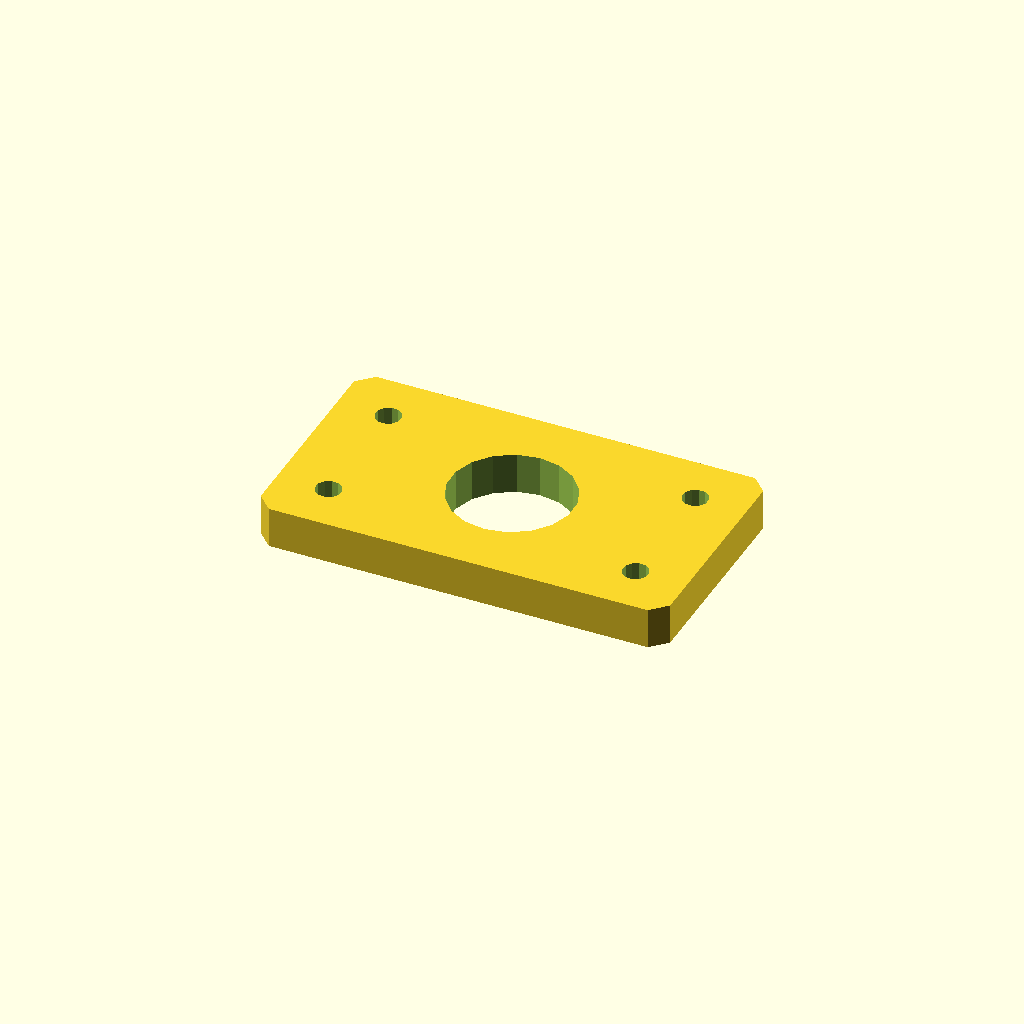
Cell 1 — every parameter at its default value.
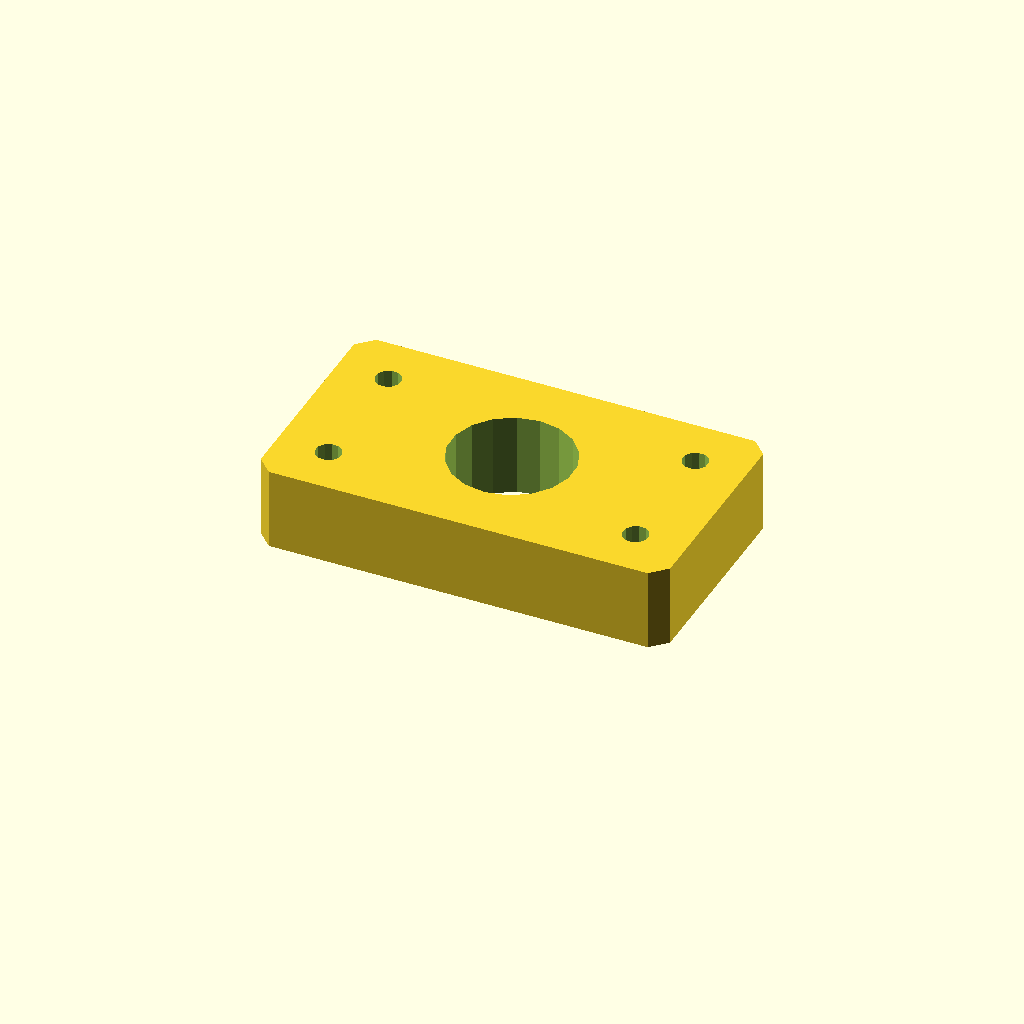
Cell 2 — plate_t set to 16, the other parameters unchanged.
All cells are drawn from one camera (rotation 55°, 0°, 25°, orthographic, colour scheme Cornfield), so only the parameter changes between them.
OpenSCAD source file optional_data/data/sketch4/spacerplates/part_0080.scad:
$fn = 32;

// ----------------------------------------------------------------------
// Spacer plate: rect 80 x 45
// ----------------------------------------------------------------------

// --- parameters (mm) ---
bore_r = 12;              // centre bore radius
bolt_r = 2.5;             // bolt hole radius
plate_t = 8;              // plate thickness, Z (extrusion height)
plate_l = 80;             // plate length, X
plate_w = 45;             // plate width, Y
inset = 10;               // corner hole inset

profile = [[3, 0], [77, 0], [80, 3], [80, 42], [77, 45], [3, 45], [0, 42], [0, 3]];  // primary outline, 8 points, counter clockwise
void_1 = [[51.78, 24.79], [50.286, 28.68], [47.552, 31.826], [43.907, 33.846], [39.791, 34.498], [35.7, 33.703], [32.127, 31.557], [29.505, 28.318], [28.148, 24.377], [28.22, 20.21], [29.714, 16.32], [32.448, 13.174], [36.093, 11.154], [40.209, 10.502], [44.3, 11.297], [47.873, 13.443], [50.495, 16.682], [51.852, 20.623]];  // centre bore, 18 points
void_2 = [[12.454, 10.477], [11.887, 11.64], [10.814, 12.364], [9.523, 12.454], [8.36, 11.887], [7.636, 10.814], [7.546, 9.523], [8.113, 8.36], [9.186, 7.636], [10.477, 7.546], [11.64, 8.113], [12.364, 9.186]];  // corner hole, 12 points
void_3 = [[12.454, 35.477], [11.887, 36.64], [10.814, 37.364], [9.523, 37.454], [8.36, 36.887], [7.636, 35.814], [7.546, 34.523], [8.113, 33.36], [9.186, 32.636], [10.477, 32.546], [11.64, 33.113], [12.364, 34.186]];  // corner hole, 12 points
void_4 = [[72.454, 10.477], [71.887, 11.64], [70.814, 12.364], [69.523, 12.454], [68.36, 11.887], [67.636, 10.814], [67.546, 9.523], [68.113, 8.36], [69.186, 7.636], [70.477, 7.546], [71.64, 8.113], [72.364, 9.186]];  // corner hole, 12 points
void_5 = [[72.454, 35.477], [71.887, 36.64], [70.814, 37.364], [69.523, 37.454], [68.36, 36.887], [67.636, 35.814], [67.546, 34.523], [68.113, 33.36], [69.186, 32.636], [70.477, 32.546], [71.64, 33.113], [72.364, 34.186]];  // corner hole, 12 points

// --- the one profile operation ---
difference() {
  linear_extrude(height = plate_t) polygon(points = profile);
  translate([0, 0, -1])
    linear_extrude(height = plate_t + 2) polygon(points = void_1);
  translate([0, 0, -1])
    linear_extrude(height = plate_t + 2) polygon(points = void_2);
  translate([0, 0, -1])
    linear_extrude(height = plate_t + 2) polygon(points = void_3);
  translate([0, 0, -1])
    linear_extrude(height = plate_t + 2) polygon(points = void_4);
  translate([0, 0, -1])
    linear_extrude(height = plate_t + 2) polygon(points = void_5);
}
Parameter table extracted from the source (name, type, default, range or options):
bore_r: number, default 12
bolt_r: number, default 2.5
plate_t: number, default 8
plate_l: number, default 80
plate_w: number, default 45
inset: number, default 10
